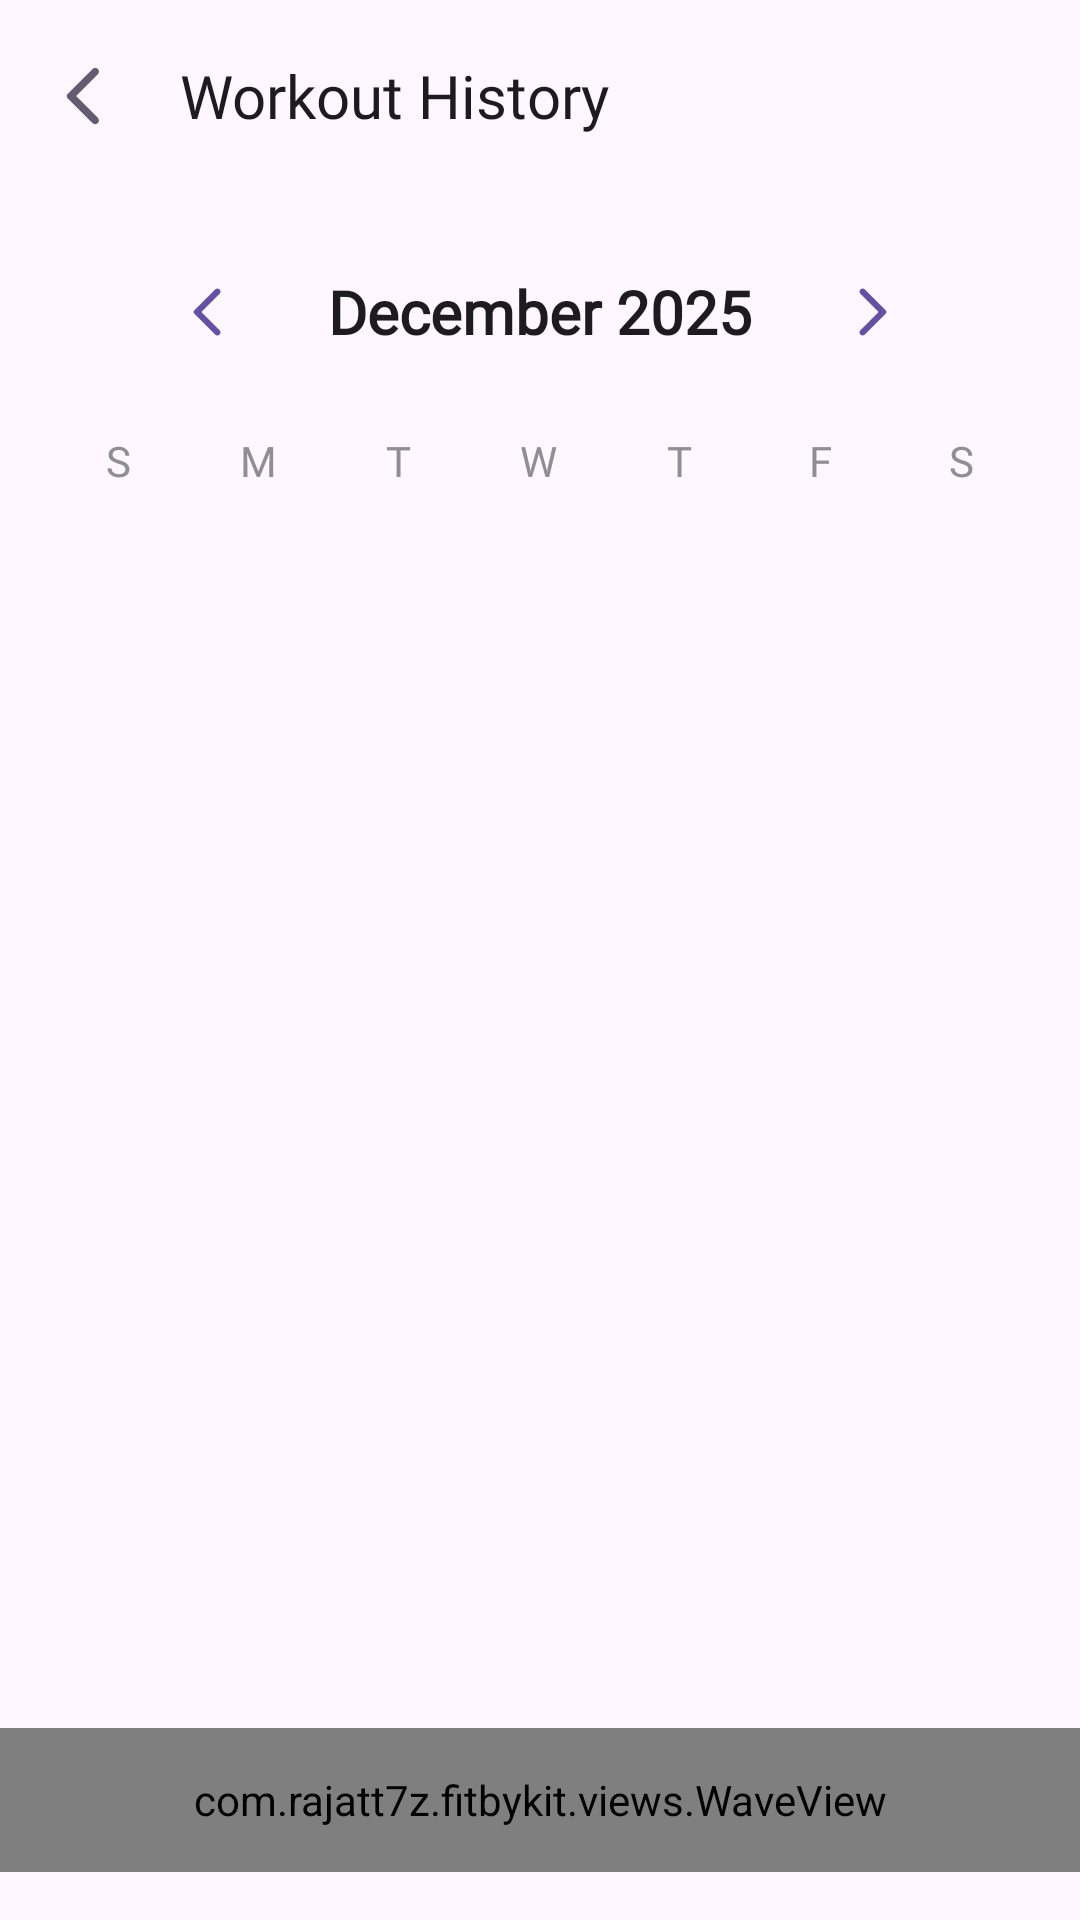

Produce the Android XML layout that renders to this screen, including the resource entries it uses.
<!-- AndroidManifest.xml: application theme Theme.FitByKit -->
<!-- res/layout/activity_calendar.xml -->
<?xml version="1.0" encoding="utf-8"?>
<androidx.constraintlayout.widget.ConstraintLayout xmlns:android="http://schemas.android.com/apk/res/android"
    xmlns:app="http://schemas.android.com/apk/res-auto"
    xmlns:tools="http://schemas.android.com/tools"
    android:id="@+id/main"
    android:layout_width="match_parent"
    android:layout_height="match_parent"
    android:background="?attr/colorSurface"
    tools:context=".activity.CalendarActivity">

    <com.google.android.material.appbar.AppBarLayout
        android:id="@+id/appBarLayout"
        android:layout_width="0dp"
        android:layout_height="wrap_content"
        app:layout_constraintEnd_toEndOf="parent"
        app:layout_constraintStart_toStartOf="parent"
        app:layout_constraintTop_toTopOf="parent">

        <androidx.appcompat.widget.Toolbar
            android:id="@+id/toolbar"
            android:layout_width="match_parent"
            android:layout_height="?attr/actionBarSize"
            app:navigationIcon="@drawable/round_arrow_back_ios_24"
            app:title="Workout History"
            app:titleTextAppearance="@style/ToolbarTitleText"
            app:titleTextColor="?attr/colorOnSurface" />

    </com.google.android.material.appbar.AppBarLayout>

    <LinearLayout
        android:id="@+id/monthHeader"
        android:layout_width="match_parent"
        android:layout_height="wrap_content"
        android:orientation="horizontal"
        android:gravity="center"
        android:padding="16dp"
        app:layout_constraintTop_toBottomOf="@+id/appBarLayout">

        <com.google.android.material.button.MaterialButton
            android:id="@+id/btnPrevMonth"
            style="@style/Widget.Material3.Button.IconButton"
            android:layout_width="wrap_content"
            android:layout_height="wrap_content"
            app:icon="@drawable/round_arrow_back_ios_24" />

        <TextView
            android:id="@+id/tvMonthName"
            android:layout_width="wrap_content"
            android:layout_height="wrap_content"
            android:text="December 2025"
            android:textSize="20sp"
            android:textStyle="bold"
            android:fontFamily="@font/poppins"
            android:layout_marginHorizontal="16dp"
            android:textColor="?attr/colorOnSurface" />

        <com.google.android.material.button.MaterialButton
            android:id="@+id/btnNextMonth"
            style="@style/Widget.Material3.Button.IconButton"
            android:layout_width="wrap_content"
            android:layout_height="wrap_content"
            app:icon="@drawable/round_arrow_forward_ios_24" />
    </LinearLayout>

    <LinearLayout
        android:id="@+id/dayLabels"
        android:layout_width="match_parent"
        android:layout_height="wrap_content"
        android:orientation="horizontal"
        android:weightSum="7"
        android:paddingHorizontal="16dp"
        android:layout_marginBottom="8dp"
        app:layout_constraintTop_toBottomOf="@+id/monthHeader">
        
        
        <TextView android:layout_width="0dp" android:layout_height="wrap_content" android:layout_weight="1" android:text="S" android:gravity="center" android:textColor="#8E8E93" android:fontFamily="@font/poppins"/>
        <TextView android:layout_width="0dp" android:layout_height="wrap_content" android:layout_weight="1" android:text="M" android:gravity="center" android:textColor="#8E8E93" android:fontFamily="@font/poppins"/>
        <TextView android:layout_width="0dp" android:layout_height="wrap_content" android:layout_weight="1" android:text="T" android:gravity="center" android:textColor="#8E8E93" android:fontFamily="@font/poppins"/>
        <TextView android:layout_width="0dp" android:layout_height="wrap_content" android:layout_weight="1" android:text="W" android:gravity="center" android:textColor="#8E8E93" android:fontFamily="@font/poppins"/>
        <TextView android:layout_width="0dp" android:layout_height="wrap_content" android:layout_weight="1" android:text="T" android:gravity="center" android:textColor="#8E8E93" android:fontFamily="@font/poppins"/>
        <TextView android:layout_width="0dp" android:layout_height="wrap_content" android:layout_weight="1" android:text="F" android:gravity="center" android:textColor="#8E8E93" android:fontFamily="@font/poppins"/>
        <TextView android:layout_width="0dp" android:layout_height="wrap_content" android:layout_weight="1" android:text="S" android:gravity="center" android:textColor="#8E8E93" android:fontFamily="@font/poppins"/>
    </LinearLayout>

    <androidx.recyclerview.widget.RecyclerView
        android:id="@+id/calendarRecyclerView"
        android:layout_width="match_parent"
        android:layout_height="0dp"
        android:layout_marginHorizontal="16dp"
        app:layout_constraintBottom_toTopOf="@+id/waveView"
        app:layout_constraintTop_toBottomOf="@+id/dayLabels" />

    <com.rajatt7z.fitbykit.views.WaveView
        android:id="@+id/waveView"
        android:layout_width="match_parent"
        android:layout_height="48dp"
        android:layout_marginBottom="16dp"
        app:layout_constraintBottom_toBottomOf="parent" />

</androidx.constraintlayout.widget.ConstraintLayout>
<!-- resources referenced by this layout -->
<resources>
  <!-- drawable round_arrow_back_ios_24 (drawable) -->
  <vector xmlns:android="http://schemas.android.com/apk/res/android" android:autoMirrored="true" android:height="24dp" android:tint="?attr/colorControlActivated" android:viewportHeight="24" android:viewportWidth="24" android:width="24dp">
        
      <path android:fillColor="@android:color/white" android:pathData="M16.62,2.99c-0.49,-0.49 -1.28,-0.49 -1.77,0L6.54,11.3c-0.39,0.39 -0.39,1.02 0,1.41l8.31,8.31c0.49,0.49 1.28,0.49 1.77,0s0.49,-1.28 0,-1.77L9.38,12l7.25,-7.25c0.48,-0.48 0.48,-1.28 -0.01,-1.76z"/>
      
  </vector>
  <!-- drawable round_arrow_forward_ios_24 (drawable) -->
  <vector xmlns:android="http://schemas.android.com/apk/res/android" android:autoMirrored="true" android:height="24dp" android:tint="?attr/colorControlActivated" android:viewportHeight="24" android:viewportWidth="24" android:width="24dp">
        
      <path android:fillColor="@android:color/white" android:pathData="M7.38,21.01c0.49,0.49 1.28,0.49 1.77,0l8.31,-8.31c0.39,-0.39 0.39,-1.02 0,-1.41L9.15,2.98c-0.49,-0.49 -1.28,-0.49 -1.77,0s-0.49,1.28 0,1.77L14.62,12l-7.25,7.25c-0.48,0.48 -0.48,1.28 0.01,1.76z"/>
      
  </vector>
  <style name="ToolbarTitleText" parent="TextAppearance.Widget.AppCompat.Toolbar.Title">
          <item name="android:fontFamily">@font/poppins</item>
      </style>
  <style name="Theme.FitByKit" parent="Base.Theme.FitByKit" />
  <style name="Base.Theme.FitByKit" parent="Theme.Material3.DayNight.NoActionBar">
          
          
      </style>
</resources>
